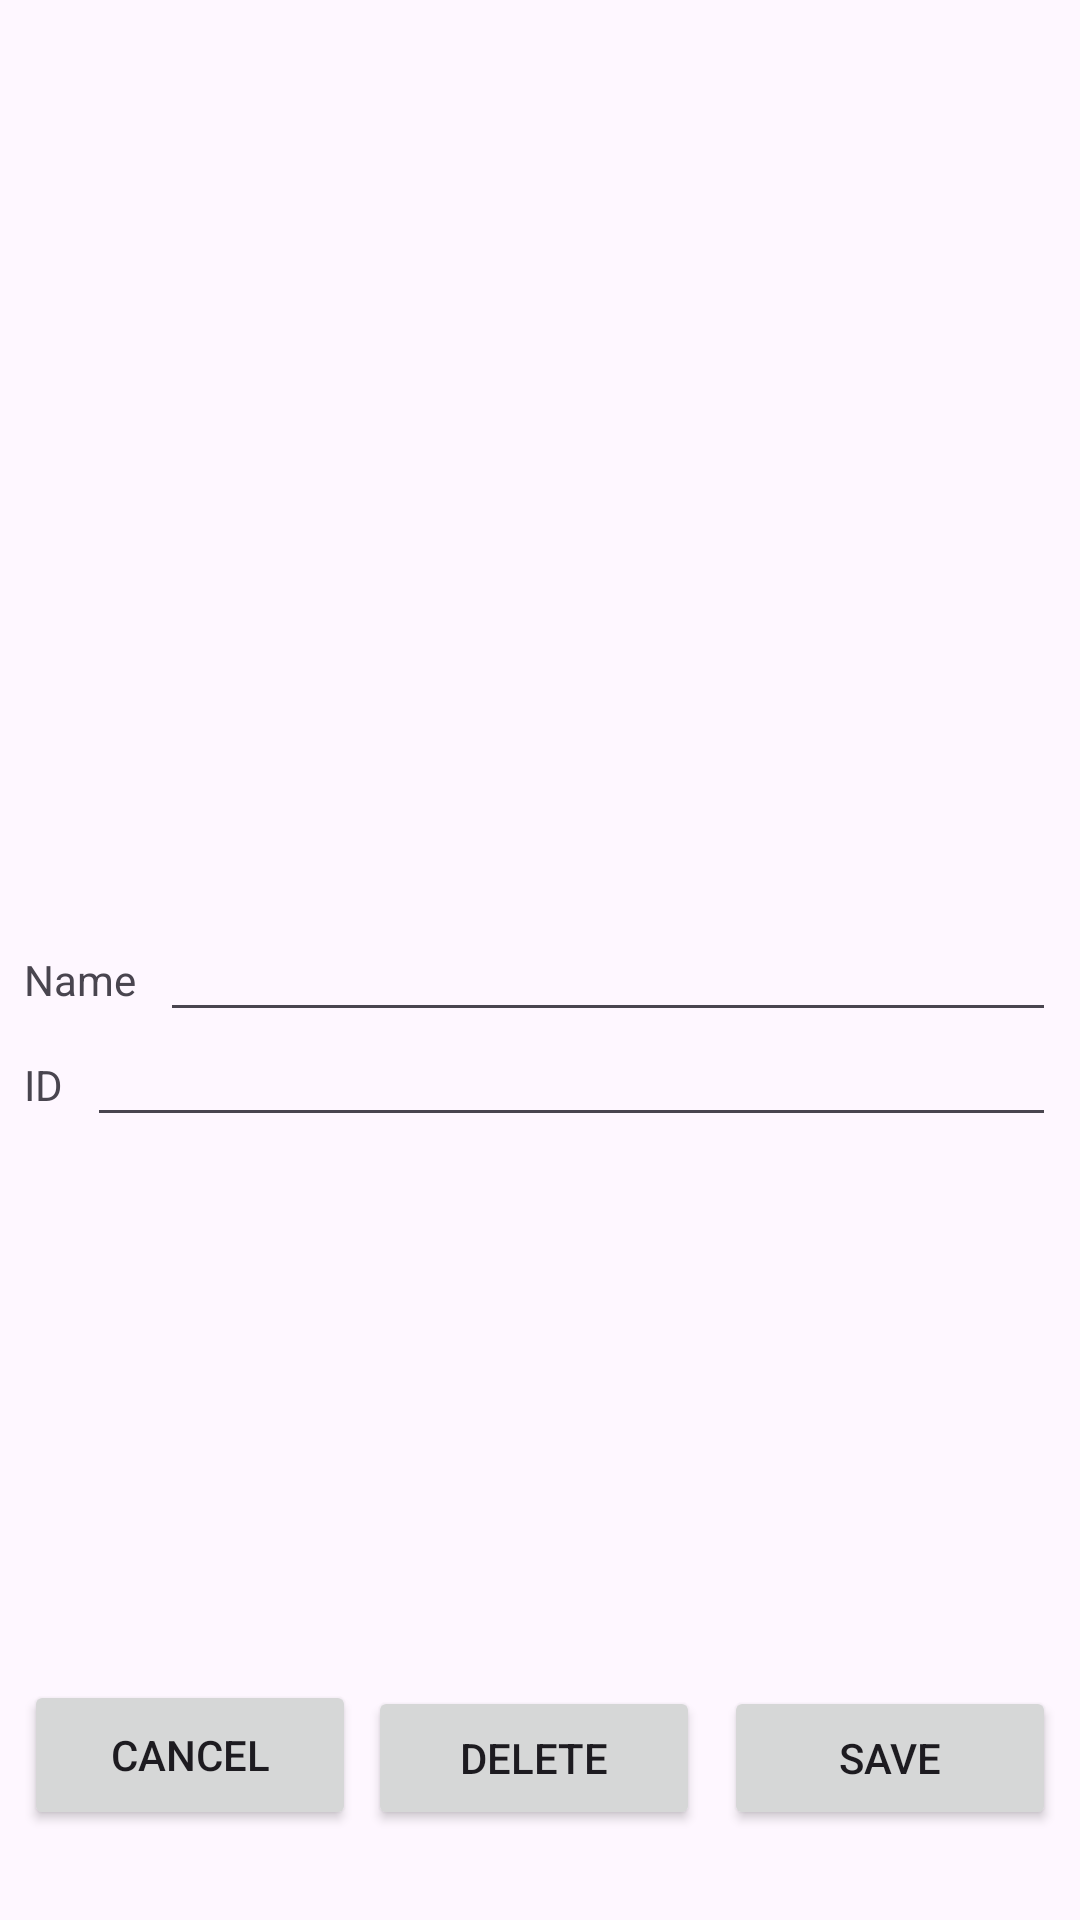

Here is an Android app screen rendered from its layout file. Give the layout XML and the strings, colors and styles it references.
<!-- AndroidManifest.xml: application theme Theme.Assignment2_StudentApp -->
<!-- res/layout/activity_edit_student.xml -->
<?xml version="1.0" encoding="utf-8"?>
<androidx.constraintlayout.widget.ConstraintLayout xmlns:android="http://schemas.android.com/apk/res/android"
    xmlns:app="http://schemas.android.com/apk/res-auto"
    xmlns:tools="http://schemas.android.com/tools"
    android:id="@+id/main"
    android:layout_width="match_parent"
    android:layout_height="match_parent"
    tools:context=".AddStudentActivity">

    <ImageView
        android:id="@+id/imageView2"
        android:layout_width="274dp"
        android:layout_height="289dp"
        app:layout_constraintEnd_toEndOf="parent"
        app:layout_constraintStart_toStartOf="parent"
        app:layout_constraintTop_toTopOf="parent"
        app:srcCompat="@drawable/avatar" />

    <TextView
        android:id="@+id/textView6"
        android:layout_width="wrap_content"
        android:layout_height="wrap_content"
        android:layout_marginStart="8dp"
        android:layout_marginTop="28dp"
        android:text="Name"
        app:layout_constraintStart_toStartOf="parent"
        app:layout_constraintTop_toBottomOf="@+id/imageView2" />

    <EditText
        android:id="@+id/activity_edit_student_name_edit_text"
        android:layout_width="0dp"
        android:layout_height="wrap_content"
        android:layout_marginStart="8dp"
        android:layout_marginEnd="8dp"
        android:ems="10"
        android:inputType="text"
        app:layout_constraintBaseline_toBaselineOf="@+id/textView6"
        app:layout_constraintEnd_toEndOf="parent"
        app:layout_constraintStart_toEndOf="@+id/textView6" />

    <TextView
        android:id="@+id/textView7"
        android:layout_width="wrap_content"
        android:layout_height="wrap_content"
        android:layout_marginTop="16dp"
        android:text="ID"
        app:layout_constraintStart_toStartOf="@+id/textView6"
        app:layout_constraintTop_toBottomOf="@+id/textView6" />

    <EditText
        android:id="@+id/activity_edit_student_id_edit_text"
        android:layout_width="0dp"
        android:layout_height="wrap_content"
        android:layout_marginStart="8dp"
        android:layout_marginEnd="8dp"
        android:ems="10"
        android:inputType="text"
        app:layout_constraintBaseline_toBaselineOf="@+id/textView7"
        app:layout_constraintEnd_toEndOf="parent"
        app:layout_constraintStart_toEndOf="@+id/textView7" />

    <Button
        android:id="@+id/activity_edit_student_save_button"
        android:layout_width="0dp"
        android:layout_height="wrap_content"
        android:layout_marginStart="4dp"
        android:layout_marginEnd="8dp"
        android:text="Save"
        app:layout_constraintBaseline_toBaselineOf="@+id/activity_edit_student_delete_button"
        app:layout_constraintEnd_toEndOf="parent"
        app:layout_constraintStart_toEndOf="@+id/activity_edit_student_delete_button" />

    <Button
        android:id="@+id/activity_edit_student_cancel_button"
        android:layout_width="0dp"
        android:layout_height="50dp"
        android:layout_marginStart="8dp"
        android:layout_marginEnd="4dp"
        android:text="Cancel"
        app:layout_constraintBottom_toBottomOf="@+id/activity_edit_student_delete_button"
        app:layout_constraintEnd_toStartOf="@+id/activity_edit_student_delete_button"
        app:layout_constraintStart_toStartOf="parent" />

    <Button
        android:id="@+id/activity_edit_student_delete_button"
        android:layout_width="0dp"
        android:layout_height="wrap_content"
        android:layout_marginEnd="4dp"
        android:layout_marginBottom="30dp"
        android:text="Delete"
        app:layout_constraintBottom_toBottomOf="parent"
        app:layout_constraintEnd_toStartOf="@+id/activity_edit_student_save_button"
        app:layout_constraintStart_toEndOf="@+id/activity_edit_student_cancel_button" />
</androidx.constraintlayout.widget.ConstraintLayout>
<!-- resources referenced by this layout -->
<resources>
  <style name="Theme.Assignment2_StudentApp" parent="Base.Theme.Assignment2_StudentApp" />
  <style name="Base.Theme.Assignment2_StudentApp" parent="Theme.Material3.DayNight.NoActionBar">
          
          
      </style>
</resources>
